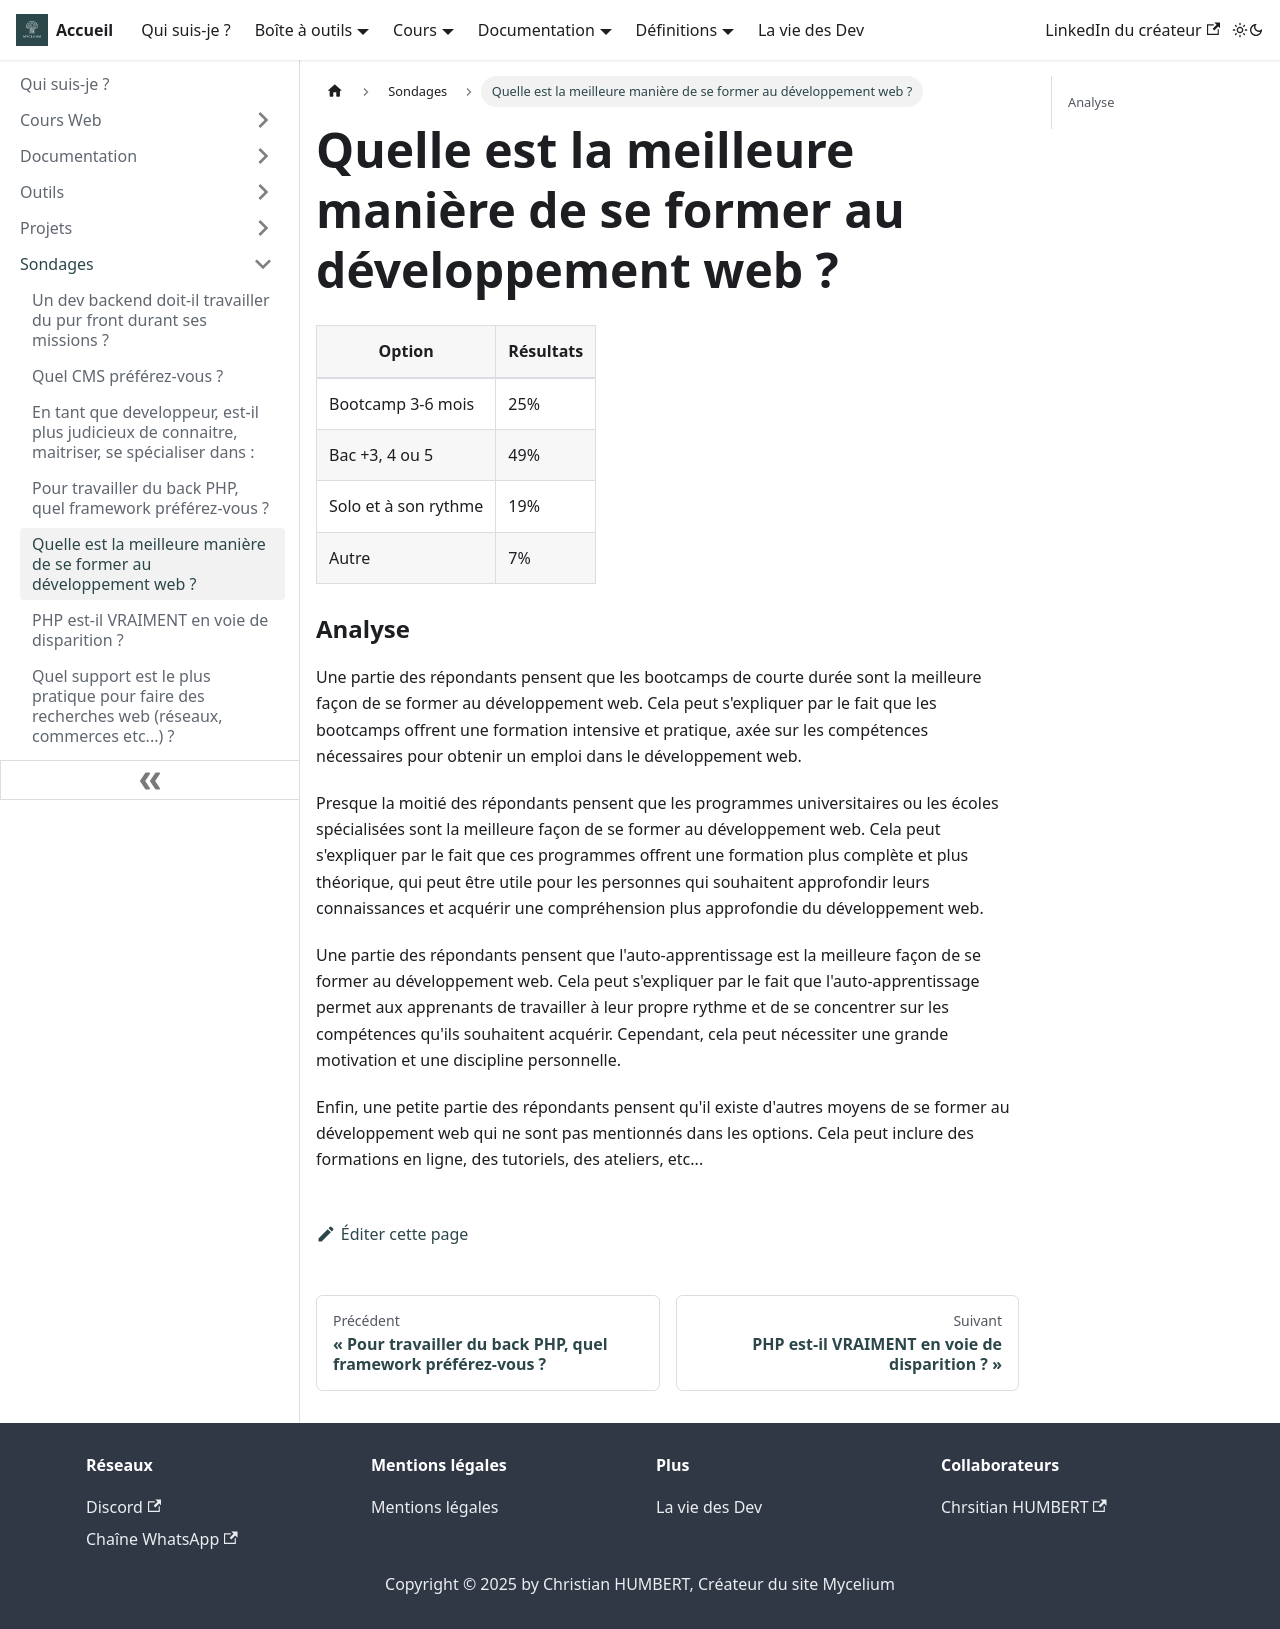

repository: Chrstn67/mycelium · page: docs/Sondages/Meilleure-facon-de-se-former-au-dev/index.html · generator: docusaurus

# Quelle est la meilleure manière de se former au développement web ?

| Option               | Résultats |
| -------------------- | --------- |
| Bootcamp 3-6 mois    | 25%       |
| Bac +3, 4 ou 5       | 49%       |
| Solo et à son rythme | 19%       |
| Autre                | 7%        |

### Analyse

Une partie des répondants pensent que les bootcamps de courte durée sont la meilleure façon de se former au développement web. Cela peut s'expliquer par le fait que les bootcamps offrent une formation intensive et pratique, axée sur les compétences nécessaires pour obtenir un emploi dans le développement web.

Presque la moitié des répondants pensent que les programmes universitaires ou les écoles spécialisées sont la meilleure façon de se former au développement web. Cela peut s'expliquer par le fait que ces programmes offrent une formation plus complète et plus théorique, qui peut être utile pour les personnes qui souhaitent approfondir leurs connaissances et acquérir une compréhension plus approfondie du développement web.

Une partie des répondants pensent que l'auto-apprentissage est la meilleure façon de se former au développement web. Cela peut s'expliquer par le fait que l'auto-apprentissage permet aux apprenants de travailler à leur propre rythme et de se concentrer sur les compétences qu'ils souhaitent acquérir. Cependant, cela peut nécessiter une grande motivation et une discipline personnelle.

Enfin, une petite partie des répondants pensent qu'il existe d'autres moyens de se former au développement web qui ne sont pas mentionnés dans les options. Cela peut inclure des formations en ligne, des tutoriels, des ateliers, etc...
